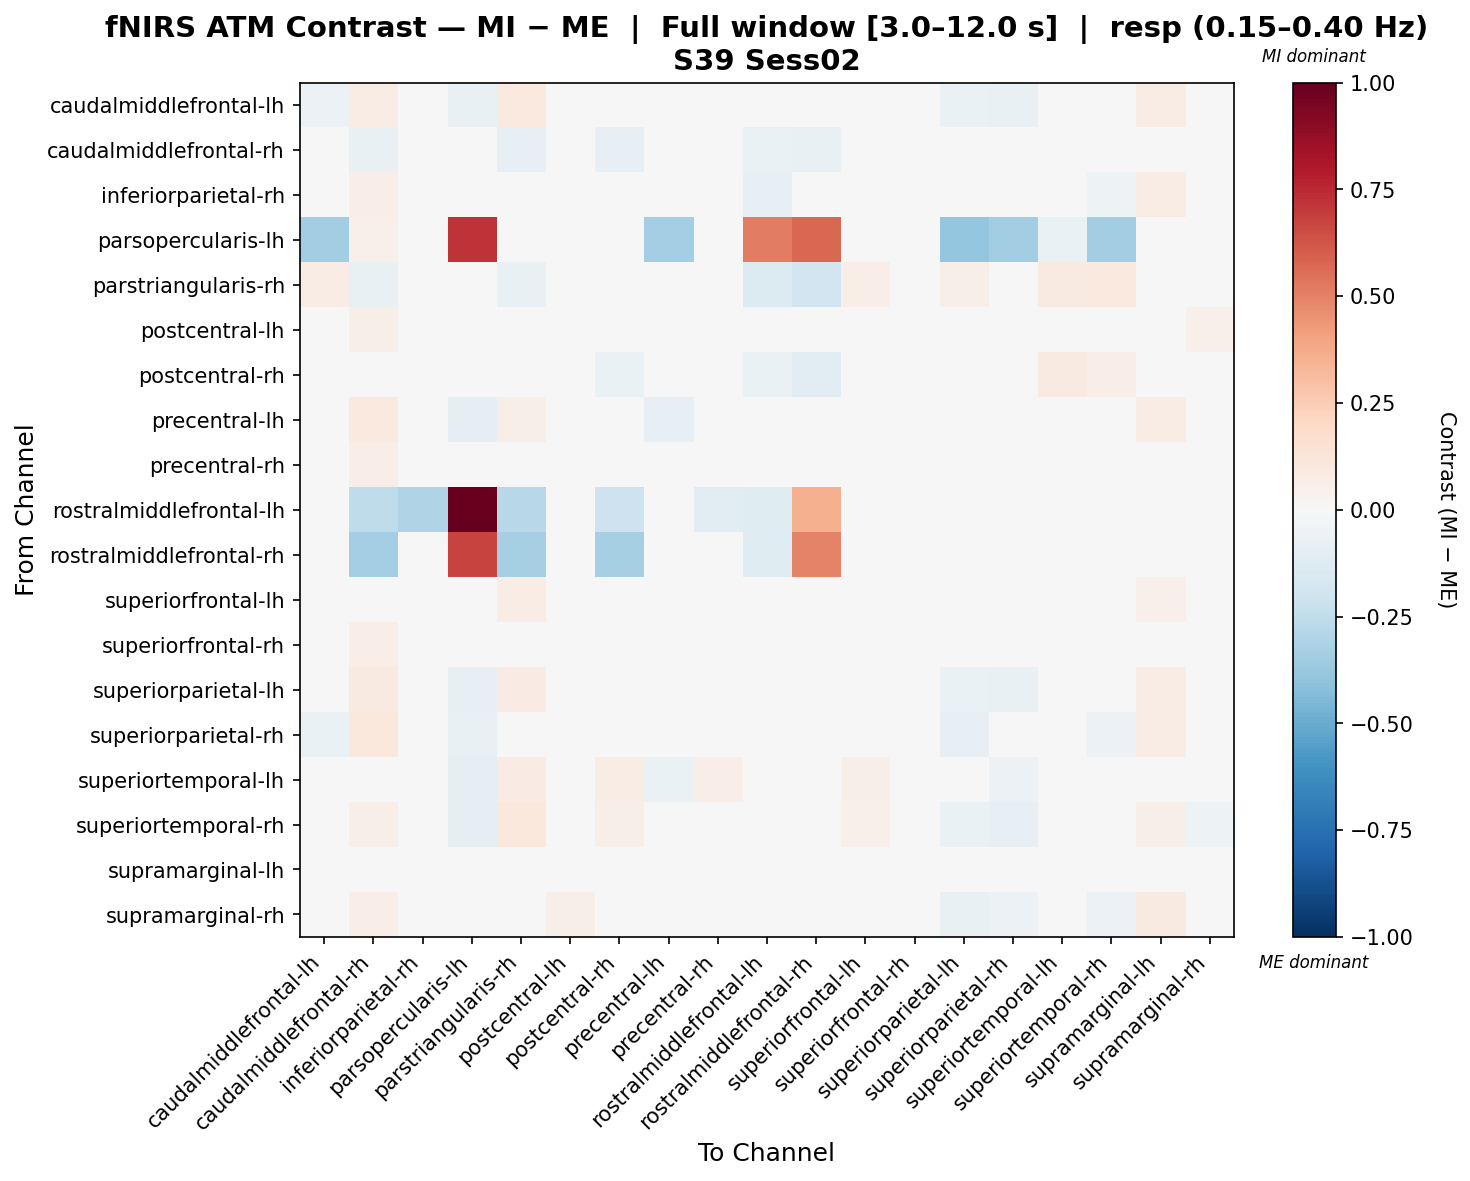

The data file committed next to this chart (first rows):
, caudalmiddlefrontal-lh, caudalmiddlefrontal-rh, inferiorparietal-rh, parsopercularis-lh, parstriangularis-rh, postcentral-lh, postcentral-rh, precentral-lh, precentral-rh, rostralmiddlefrontal-lh, rostralmiddlefrontal-rh, superiorfrontal-lh, superiorfrontal-rh, superiorparietal-lh, superiorparietal-rh, superiortemporal-lh, superiortemporal-rh, supramarginal-lh, supramarginal-rh
caudalmiddlefrontal-lh, -0.05693, 0.0772, 0.007407, -0.07377, 0.09685, 0.009784, 0.01618, -0.004308, 0.03153, 0.0, 0.0, -0.0004122, -0.01767, -0.06361, -0.07706, 0.01562, -0.02101, 0.07405, -0.01384
caudalmiddlefrontal-rh, 0.01749, -0.07603, 0.02832, 0.02158, -0.08381, 0.03337, -0.08395, 0.04515, 0.0275, -0.06452, -0.07809, 0.02438, 0.02387, 0.02061, 0.0275, 0.01423, 0.00948, 0.04694, 0.04596
inferiorparietal-rh, -0.02432, 0.06502, -0.03074, -0.00262, 0.003019, 0.04675, -0.01612, 0.02297, -0.0003045, -0.07869, 0.0, 0.01207, 0.01949, -0.03046, -0.02001, 0.003248, -0.05114, 0.07239, 0.009451
parsopercularis-lh, -0.3506, 0.05357, -0.00974, 0.7213, 0.0, 0.0, 0.0, -0.3384, 0.0, 0.5106, 0.5745, 0.0, 0.0, -0.3896, -0.3506, -0.06383, -0.3506, 0.0, -0.006424
parstriangularis-rh, 0.07441, -0.07535, -0.01047, 0.0, -0.07767, 0.004375, -0.03332, 0.04645, 0.04112, -0.1352, -0.1946, 0.0647, 0.01458, 0.05566, 0.003215, 0.08851, 0.09607, 0.02403, 0.01342
postcentral-lh, -0.001102, 0.05999, 0.03316, 0.0, 0.001596, -0.02704, -0.03242, 0.003468, -0.01641, 0.0, 0.0, 0.005948, -0.01697, -0.02948, -0.006026, -0.0006054, -0.02304, -0.005707, 0.05463
postcentral-rh, 0.02167, 0.019, 0.0323, 0.0, -0.01407, -0.0107, -0.06723, 0.01002, -0.02139, -0.06973, -0.1083, 0.02494, -0.02765, -0.001933, -0.01328, 0.09277, 0.0637, 0.03661, 0.03326
precentral-lh, -0.0266, 0.0971, 0.01343, -0.09569, 0.06216, 0.01526, 0.02019, -0.08041, 0.006651, 0.009709, 0.0, 0.01554, 0.007063, -0.03407, -0.04781, -0.008807, -0.02697, 0.07351, -0.0002641
precentral-rh, -0.007126, 0.06517, 0.02004, -0.003535, 0.03482, -0.01815, -0.01979, -0.02931, -0.01564, -0.03285, -0.01414, -0.0168, -0.02783, -0.01969, -0.01889, 0.0357, 0.01213, 0.04563, 0.01027
rostralmiddlefrontal-lh, 0.0, -0.2571, -0.3, 1.0, -0.2799, 0.0, -0.2076, 0.0, -0.105, -0.1198, 0.3564, 0.0, 0.0, 0.0, 0.0, -0.02174, -0.02174, -0.04348, 0.0
rostralmiddlefrontal-rh, 0.0, -0.3379, 0.0, 0.675, -0.3345, 0.0, -0.3299, 0.0, 0.03492, -0.1181, 0.4976, 0.0, 0.0, 0.0, 0.0, -0.02174, -0.02174, -0.04348, 0.0
superiorfrontal-lh, -0.01986, 0.04624, 0.006265, 0.0, 0.07366, -0.01593, -0.01786, -0.02916, -0.01423, -0.0002932, 0.0, -0.02336, -0.04731, -0.0342, -0.0432, 0.04224, 0.007569, 0.05446, 0.01497
superiorfrontal-rh, -0.03006, 0.06963, 0.03519, 0.0, 0.03067, 0.002805, -0.04499, -0.007683, -0.02652, 0.0, 0.0, -0.02273, -0.02619, -0.04687, -0.02619, 0.02559, -0.01243, 0.04115, 0.03864
superiorparietal-lh, -0.04983, 0.08878, 0.01214, -0.08242, 0.08444, 0.01461, 0.02283, -0.01505, 0.03012, 0.0, 0.0, 0.01598, -0.001997, -0.06454, -0.07755, -0.001855, -0.0369, 0.07723, -0.016
superiorparietal-rh, -0.06879, 0.1059, 0.04264, -0.07614, 0.0415, 0.04175, 0.004559, -0.01381, 0.01705, 0.0, 0.0, 0.009768, 0.0104, -0.08492, -0.02551, -0.03613, -0.0581, 0.07804, 0.01182
superiortemporal-lh, -0.03306, 0.03067, -0.006998, -0.08961, 0.08473, -0.01831, 0.07276, -0.06704, 0.06559, 0.0, 0.0, 0.05575, 0.01519, -0.04937, -0.05966, 0.00806, -0.00215, 0.01819, -0.02475
superiortemporal-rh, -0.02246, 0.06242, -0.004923, -0.1, 0.1052, 0.0148, 0.05609, -0.003557, 0.04553, -0.009524, -0.009524, 0.05048, 0.01501, -0.0663, -0.08172, -0.009088, -0.04894, 0.05943, -0.05293
supramarginal-lh, 0.03488, 0.02331, 0.01421, 0.0, -0.0134, -0.04565, -0.03216, 0.02841, 0.0217, -0.02299, -0.02299, 0.03343, -0.01317, 0.007031, -0.01263, -0.004457, -0.00407, -0.02969, 0.03822
supramarginal-rh, -0.04755, 0.06773, 0.004796, -0.04615, 0.02057, 0.05587, 0.001121, -0.01633, 0.01308, 0.009434, 0.0, 0.03468, 0.03257, -0.07098, -0.05869, -0.02423, -0.06089, 0.08669, -0.001714
